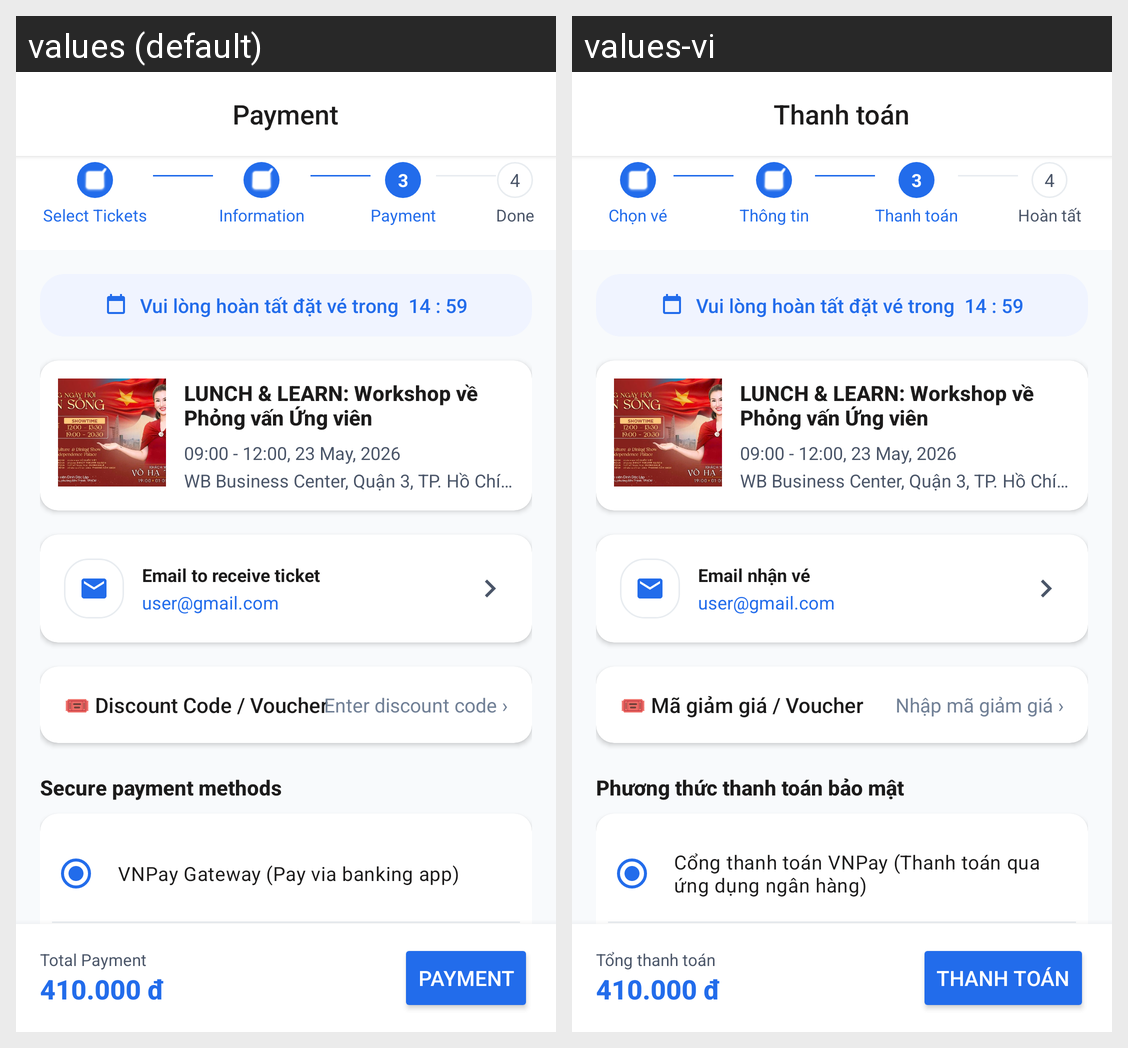

Here is an Android app screen in its default locale and in the app's own translations. Write out the translated-string differences for the strings that appear on this screen.
Android screen res/layout/fragment_simulated_payment.xml rendered under 2 locales, left to right: values (default), values-vi. Device: Nexus 5 (rendered at 1080×1920; each locale shown at half size, 540×960, under a caption strip naming it); theme Theme.VibeTix.
Strings drawn on this screen, with the default value and each locale's value (text and hints the layout hard-codes, and strings that could not be matched under every locale, appear in the picture but are not listed):

str_payment_title
  values: Payment
  values-vi: Thanh toán

ticket_select_title
  values: Select Tickets
  values-vi: Chọn vé

str_step_info
  values: Information
  values-vi: Thông tin

str_step_done
  values: Done
  values-vi: Hoàn tất

str_email_receive_ticket_hint
  values: Email to receive ticket
  values-vi: Email nhận vé

str_voucher_label
  values: 🎟 Discount Code / Voucher
  values-vi: 🎟 Mã giảm giá / Voucher

str_enter_voucher
  values: Enter discount code ›
  values-vi: Nhập mã giảm giá ›

str_secure_payment_label
  values: Secure payment methods
  values-vi: Phương thức thanh toán bảo mật

str_vnpay_desc
  values: VNPay Gateway (Pay via banking app)
  values-vi: Cổng thanh toán VNPay (Thanh toán qua ứng dụng ngân hàng)

str_total_payment_label
  values: Total Payment
  values-vi: Tổng thanh toán
